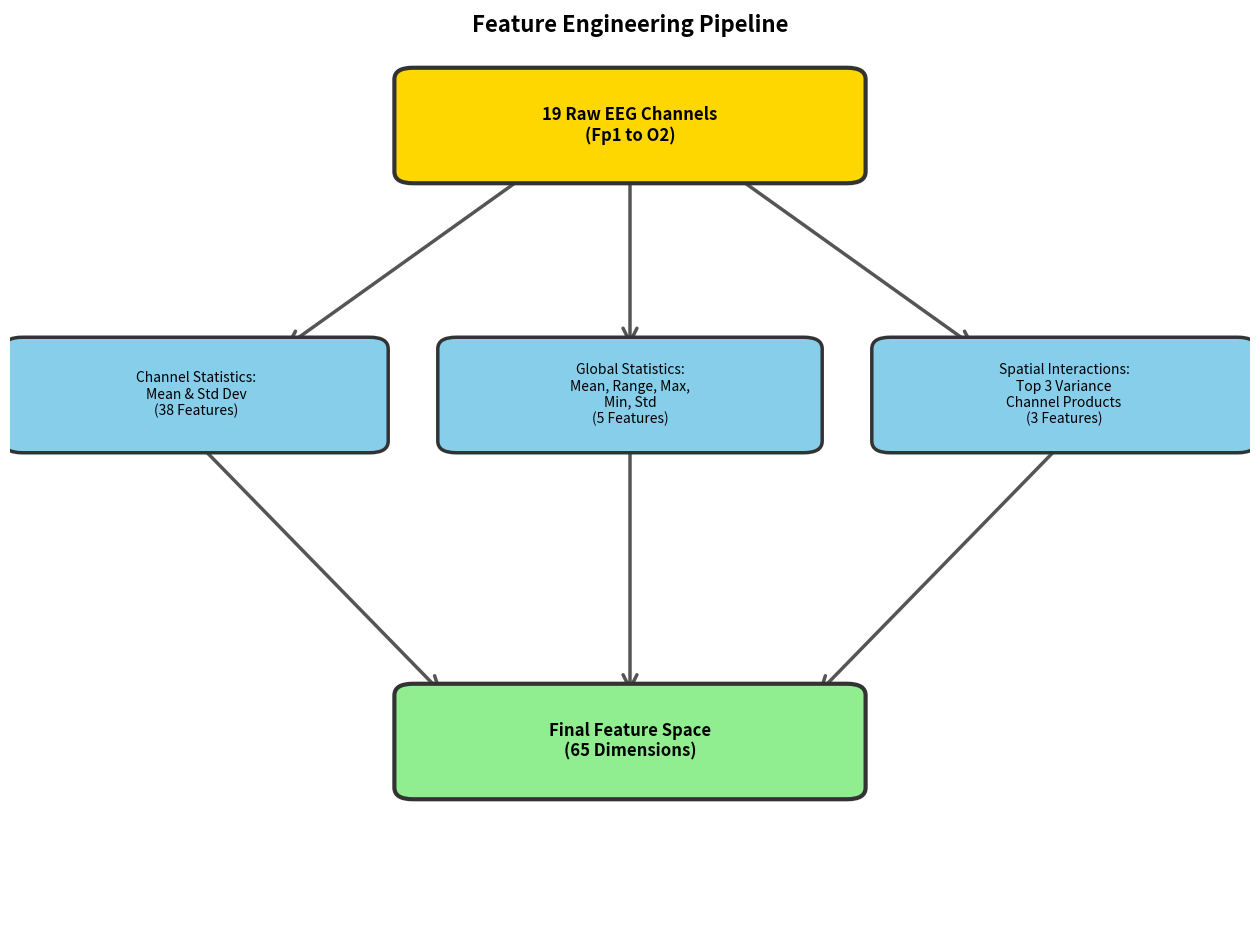

Here is the Python script that generated this plot:
"""
Create a professional feature engineering pipeline flowchart using matplotlib
"""
import matplotlib.pyplot as plt
import matplotlib.patches as mpatches
from matplotlib.patches import FancyBboxPatch, FancyArrowPatch
import os

# Create figure and axis with high DPI for quality
fig, ax = plt.subplots(1, 1, figsize=(16, 12), dpi=300)
ax.set_xlim(0, 10)
ax.set_ylim(0, 12)
ax.axis('off')

# Define colors
COLOR_INPUT = '#FFD700'      # Gold
COLOR_PROCESS = '#87CEEB'   # Sky blue
COLOR_OUTPUT = '#90EE90'    # Light green
COLOR_BORDER = '#333333'    # Dark gray
COLOR_ARROW = '#555555'     # Medium gray

# Function to create a rounded box with text
def create_box(ax, x, y, width, height, text, color, fontsize=11, fontweight='normal', linewidth=2.5):
    """Create a fancy box with rounded corners"""
    box = FancyBboxPatch(
        (x - width/2, y - height/2), width, height,
        boxstyle="round,pad=0.15", 
        edgecolor=COLOR_BORDER, 
        facecolor=color, 
        linewidth=linewidth,
        zorder=2
    )
    ax.add_patch(box)
    
    # Add text
    ax.text(x, y, text, 
            ha='center', va='center', 
            fontsize=fontsize,
            fontweight=fontweight,
            fontfamily='sans-serif',
            wrap=True,
            zorder=3)

# Function to create arrows with custom styling
def create_arrow(ax, x1, y1, x2, y2, width=2.5):
    """Create an arrow connecting two points"""
    arrow = FancyArrowPatch(
        (x1, y1), (x2, y2),
        arrowstyle='->', 
        mutation_scale=25,
        linewidth=width, 
        color=COLOR_ARROW,
        zorder=1
    )
    ax.add_patch(arrow)

# Create input node (top)
create_box(ax, 5, 10.5, 3.5, 1.2, 
           '19 Raw EEG Channels\n(Fp1 to O2)', 
           COLOR_INPUT, fontsize=12, fontweight='bold', linewidth=3)

# Create three processing nodes (middle layer)
box_y = 7
create_box(ax, 1.5, box_y, 2.8, 1.2,
           'Channel Statistics:\nMean & Std Dev\n(38 Features)',
           COLOR_PROCESS, fontsize=10)

create_box(ax, 5, box_y, 2.8, 1.2,
           'Global Statistics:\nMean, Range, Max,\nMin, Std\n(5 Features)',
           COLOR_PROCESS, fontsize=10)

create_box(ax, 8.5, box_y, 2.8, 1.2,
           'Spatial Interactions:\nTop 3 Variance\nChannel Products\n(3 Features)',
           COLOR_PROCESS, fontsize=10)

# Create output node (bottom)
create_box(ax, 5, 2.5, 3.5, 1.2,
           'Final Feature Space\n(65 Dimensions)',
           COLOR_OUTPUT, fontsize=12, fontweight='bold', linewidth=3)

# Create arrows from input to processing nodes
create_arrow(ax, 4.2, 9.9, 2.2, 7.6)
create_arrow(ax, 5, 9.9, 5, 7.6)
create_arrow(ax, 5.8, 9.9, 7.8, 7.6)

# Create arrows from processing nodes to output
create_arrow(ax, 1.5, 6.4, 3.5, 3.1)
create_arrow(ax, 5, 6.4, 5, 3.1)
create_arrow(ax, 8.5, 6.4, 6.5, 3.1)

# Add title
ax.text(5, 11.8, 'Feature Engineering Pipeline', 
        ha='center', va='center', 
        fontsize=16, fontweight='bold',
        fontfamily='sans-serif')

# Set background color
fig.patch.set_facecolor('white')

# Save with high quality
output_path = 'feature_engineering_flowchart.png'
plt.savefig(output_path, dpi=300, bbox_inches='tight', facecolor='white')

# Verify the file was created
if os.path.exists(output_path):
    file_size = os.path.getsize(output_path)
    print(f"✓ Flowchart successfully created: {output_path}")
    print(f"✓ File size: {file_size / 1024:.2f} KB")
    print(f"✓ Resolution: 300 DPI (high quality)")
else:
    print("✗ Error: Failed to create flowchart")

plt.close()
